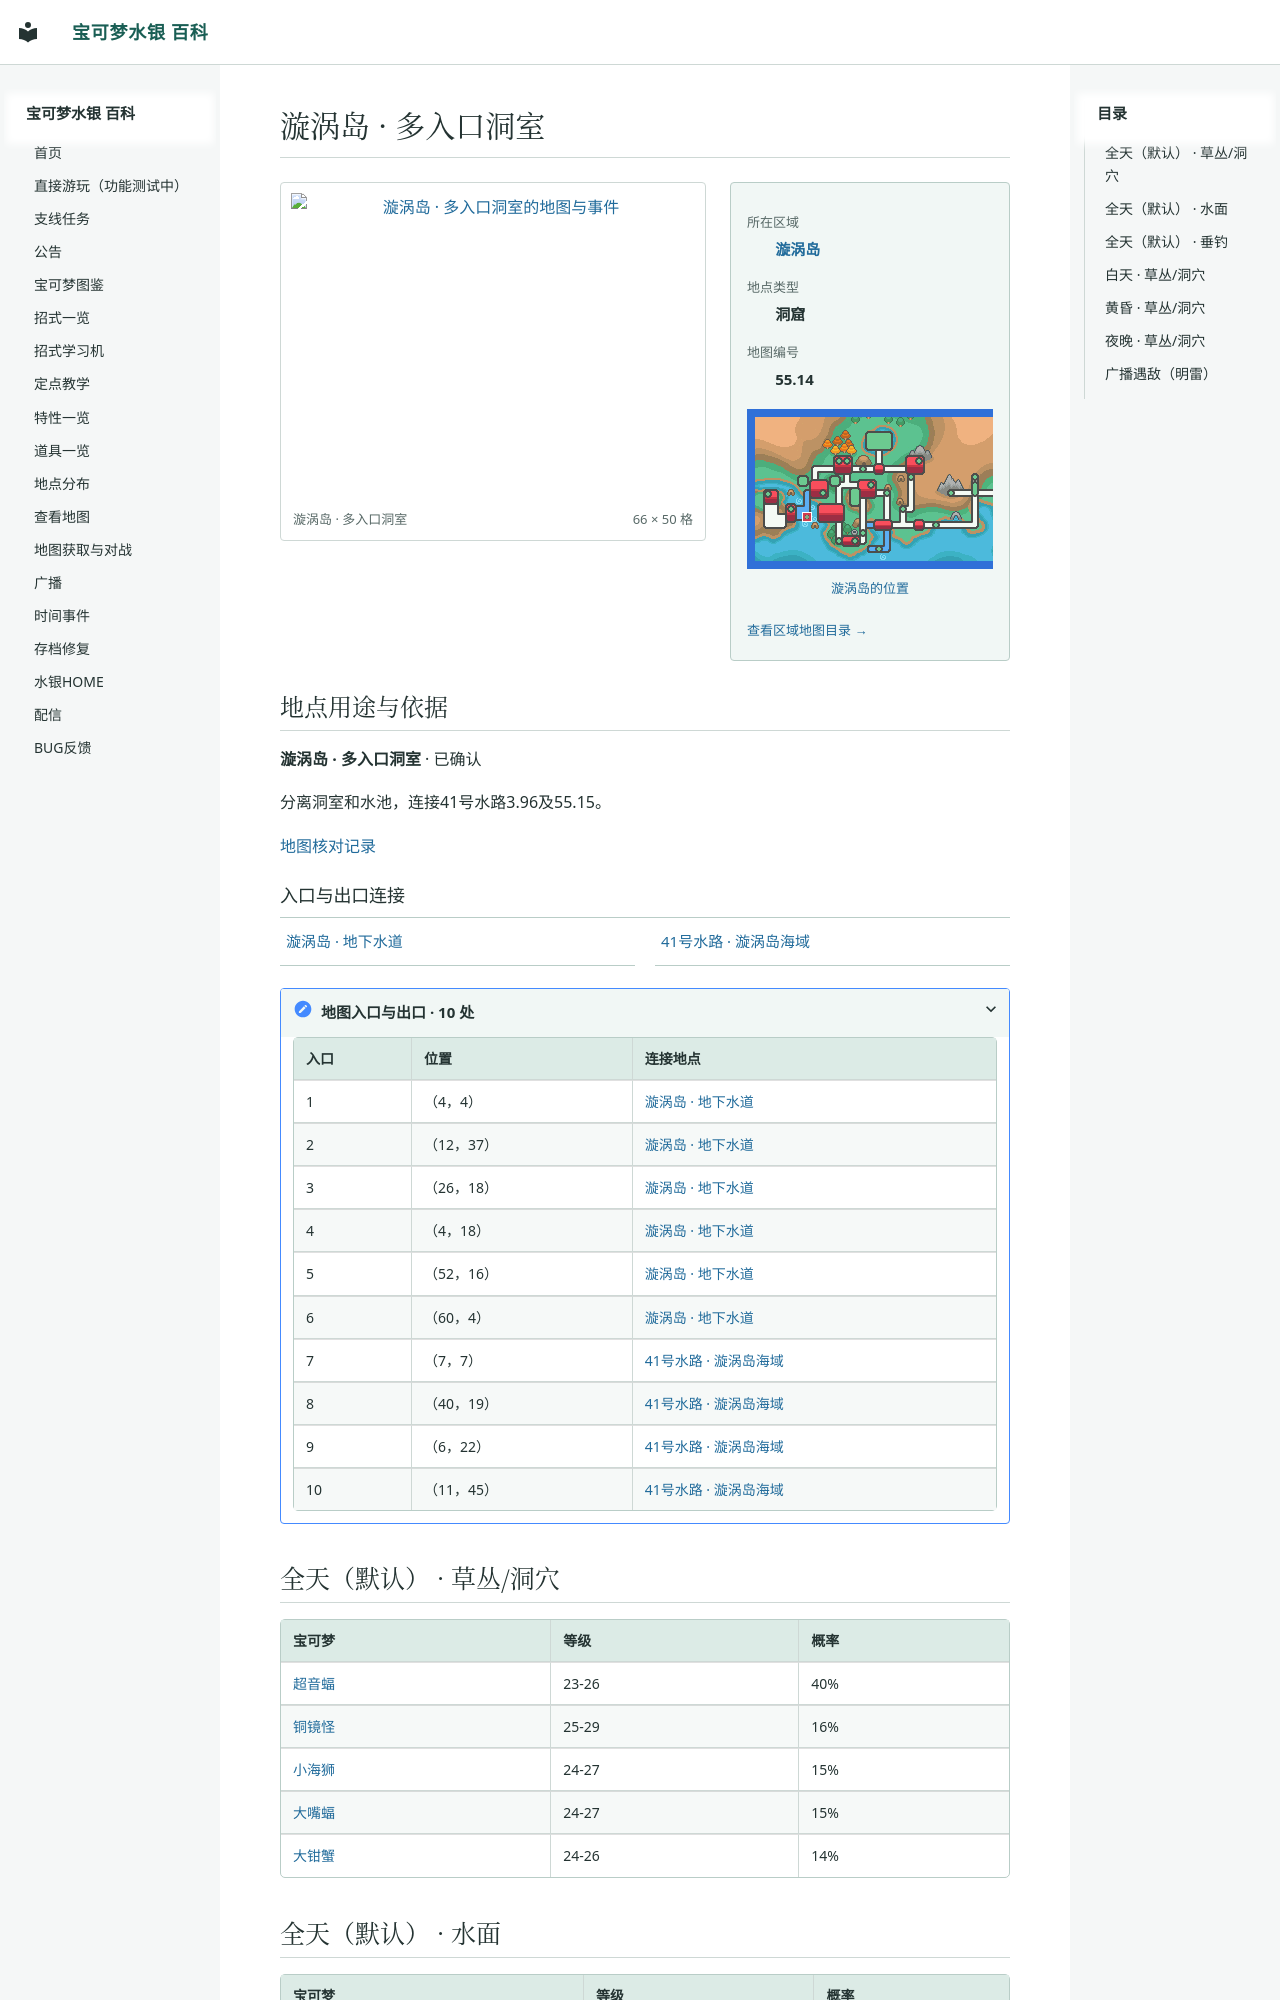

repository: Sum-Light/azoth-wiki · page: locations/map_55_14/index.html · generator: mkdocs

# 漩涡岛 · 多入口洞室

<!-- location-atlas:start -->

<div class="loc-profile" data-location-map="55.14">
<div class="loc-profile-layout">
<div class="loc-main-map">
<a class="loc-image-link" href="../../locations/atlas/maps/map_55_14.png" target="_blank" rel="noopener">
<img src="../../locations/atlas/maps/map_55_14.png" alt="漩涡岛 · 多入口洞室的地图与事件" loading="lazy" width="1056" height="800"></a>
<div class="loc-map-caption"><span>漩涡岛 · 多入口洞室</span><span>66 × 50 格</span></div>
</div>
<aside class="loc-facts">
<dl><dt>所在区域</dt><dd><a href="../atlas/?sec=176">漩涡岛</a></dd><dt>地点类型</dt><dd>洞窟</dd><dt>地图编号</dt><dd>55.14</dd></dl>
<a class="loc-world-preview" href="../atlas/?sec=176" aria-label="漩涡岛在大地图上的位置">
<span class="loc-world-canvas"><img src="../worldmap.png" alt="世界地图" loading="lazy">
<span class="loc-world-mark" style="left:14.0474%;top:40.5875%;width:1.5629%;height:3.1250%"></span>
</span></a>
<a class="loc-world-label" href="../atlas/?sec=176">漩涡岛的位置</a>
<a class="loc-atlas-return" href="../atlas/?sec=176">查看区域地图目录 &rarr;</a>
</aside>
</div>
<section class="loc-identity" aria-labelledby="map-identity">
<h2 id="map-identity">地点用途与依据</h2>
<p><strong>漩涡岛 · 多入口洞室</strong> · 已确认</p>
<p>分离洞室和水池，连接41号水路3.96及55.15。</p>
<a href="../map_review/">地图核对记录</a>
</section>
<h3>入口与出口连接</h3>
<nav class="loc-neighbors" aria-label="出入口连接地点">
<div><a href="../map_55_15/">漩涡岛 · 地下水道</a></div>
<div><a href="../map_3_96/">41号水路 · 漩涡岛海域</a></div>
</nav>
<details class="loc-entrances"><summary>地图入口与出口 · 10 处</summary>
<div class="loc-table-scroll"><table><thead><tr><th>入口</th><th>位置</th><th>连接地点</th></tr></thead><tbody>
<tr><td>1</td><td>（4，4）</td><td><a href="../map_55_15/">漩涡岛 · 地下水道</a></td></tr>
<tr><td>2</td><td>（12，37）</td><td><a href="../map_55_15/">漩涡岛 · 地下水道</a></td></tr>
<tr><td>3</td><td>（26，18）</td><td><a href="../map_55_15/">漩涡岛 · 地下水道</a></td></tr>
<tr><td>4</td><td>（4，18）</td><td><a href="../map_55_15/">漩涡岛 · 地下水道</a></td></tr>
<tr><td>5</td><td>（52，16）</td><td><a href="../map_55_15/">漩涡岛 · 地下水道</a></td></tr>
<tr><td>6</td><td>（60，4）</td><td><a href="../map_55_15/">漩涡岛 · 地下水道</a></td></tr>
<tr><td>7</td><td>（7，7）</td><td><a href="../map_3_96/">41号水路 · 漩涡岛海域</a></td></tr>
<tr><td>8</td><td>（40，19）</td><td><a href="../map_3_96/">41号水路 · 漩涡岛海域</a></td></tr>
<tr><td>9</td><td>（6，22）</t
